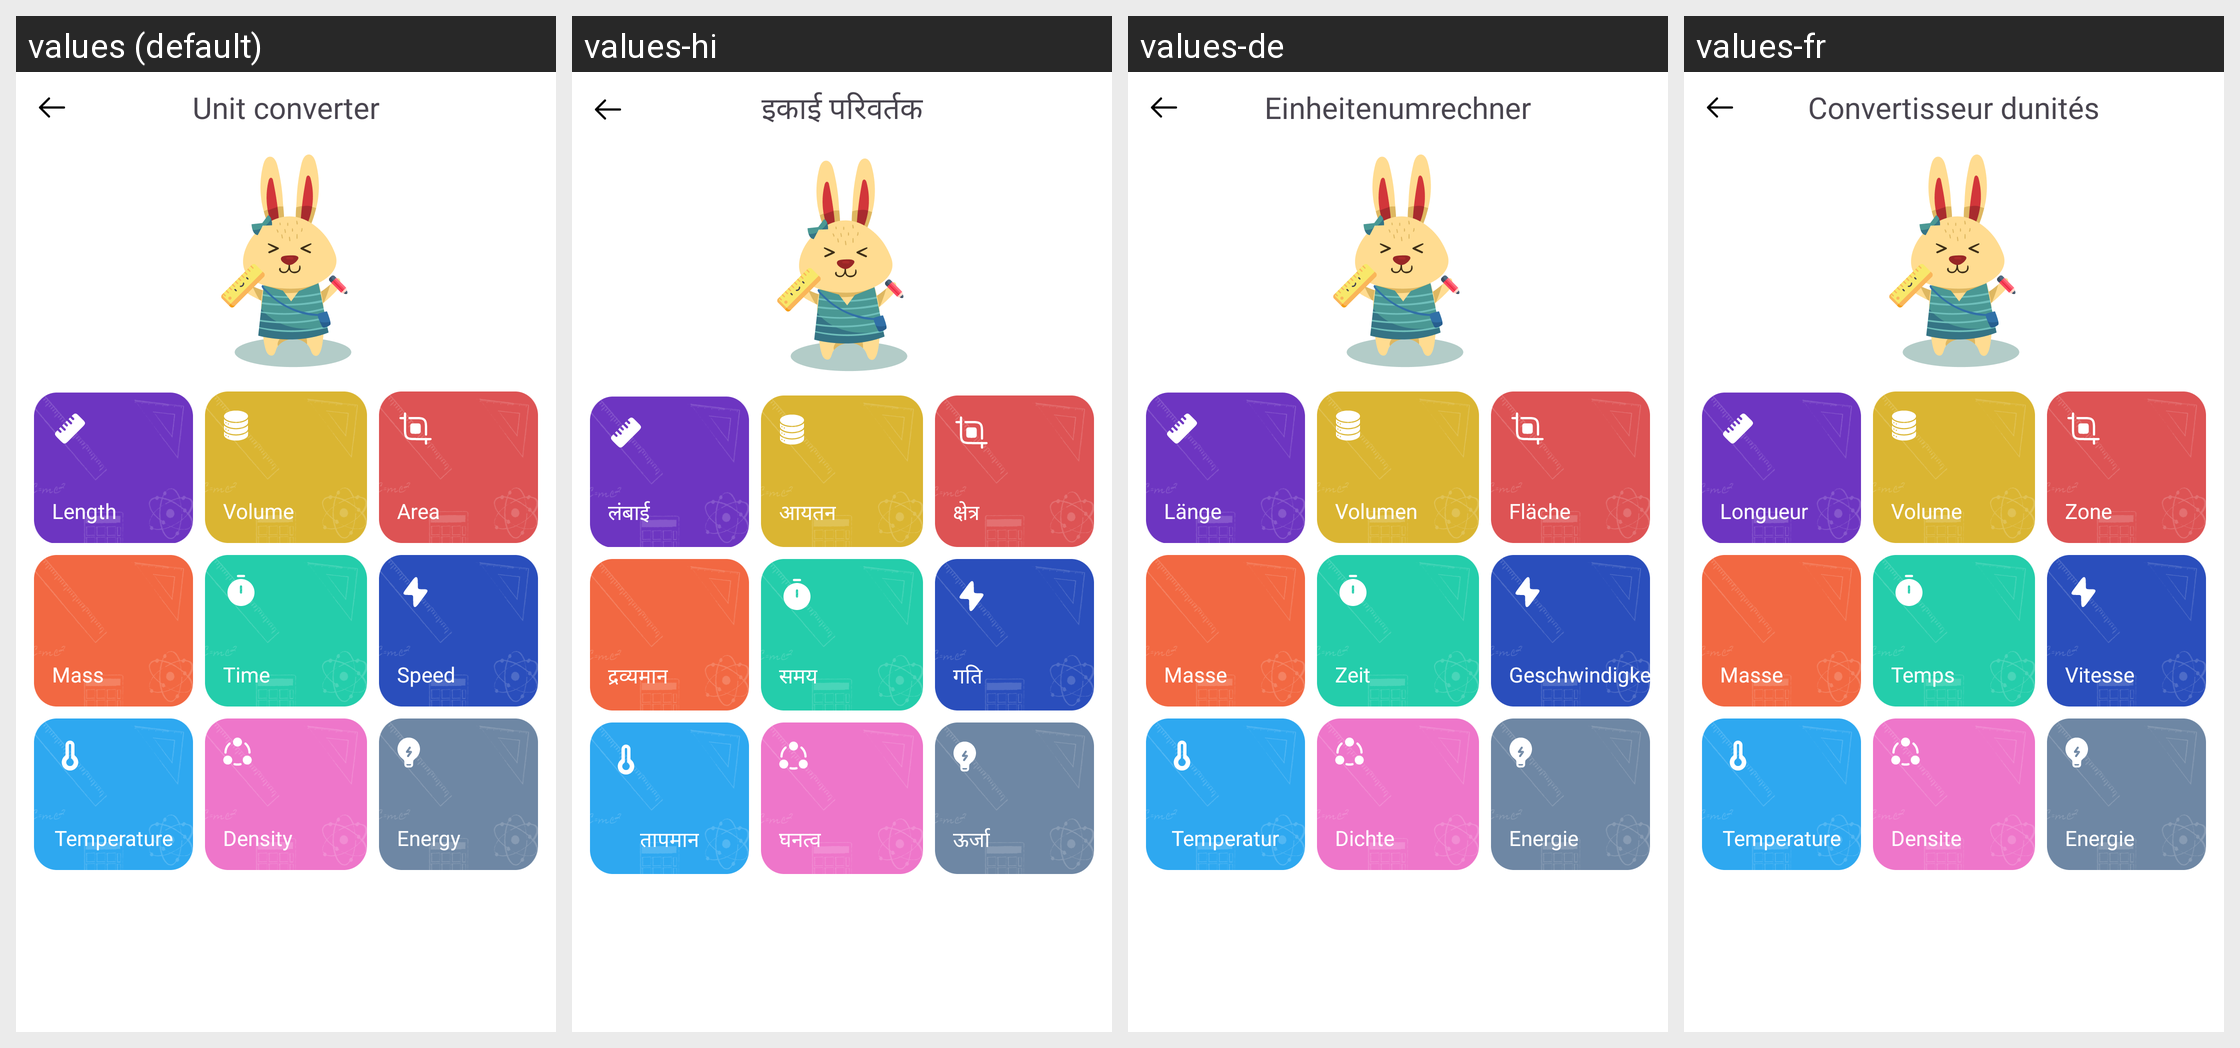

Here is an Android app screen in its default locale and in the app's own translations. Write out the translated-string differences for the strings that appear on this screen.
Android screen res/layout/activity_home_unit_converter.xml rendered under 4 locales, left to right: values (default), values-hi, values-de, values-fr. Device: Nexus 5 (rendered at 1080×1920; each locale shown at half size, 540×960, under a caption strip naming it); theme AppTheme.
Other locales in the repository, not shown: values-en, values-es, values-in, values-ja, values-pt.
Strings drawn on this screen, with the default value and each locale's value (text and hints the layout hard-codes, and strings that could not be matched under every locale, appear in the picture but are not listed):

unit_converter
  values: Unit converter
  values-hi: इकाई परिवर्तक
  values-de: Einheitenumrechner
  values-fr: Convertisseur dunités

length
  values: Length
  values-hi: लंबाई
  values-de: Länge
  values-fr: Longueur

volume
  values: Volume
  values-hi: आयतन
  values-de: Volumen
  values-fr: Volume

area
  values: Area
  values-hi: क्षेत्र
  values-de: Fläche
  values-fr: Zone

mass
  values: Mass
  values-hi: द्रव्यमान
  values-de: Masse
  values-fr: Masse

time
  values: Time
  values-hi: समय
  values-de: Zeit
  values-fr: Temps

speed
  values: Speed
  values-hi: गति
  values-de: Geschwindigkeit
  values-fr: Vitesse

temperature
  values: Temperature
  values-hi: तापमान
  values-de: Temperatur
  values-fr: Temperature

density
  values: Density
  values-hi: घनत्व
  values-de: Dichte
  values-fr: Densite

energy
  values: Energy
  values-hi: ऊर्जा
  values-de: Energie
  values-fr: Energie
